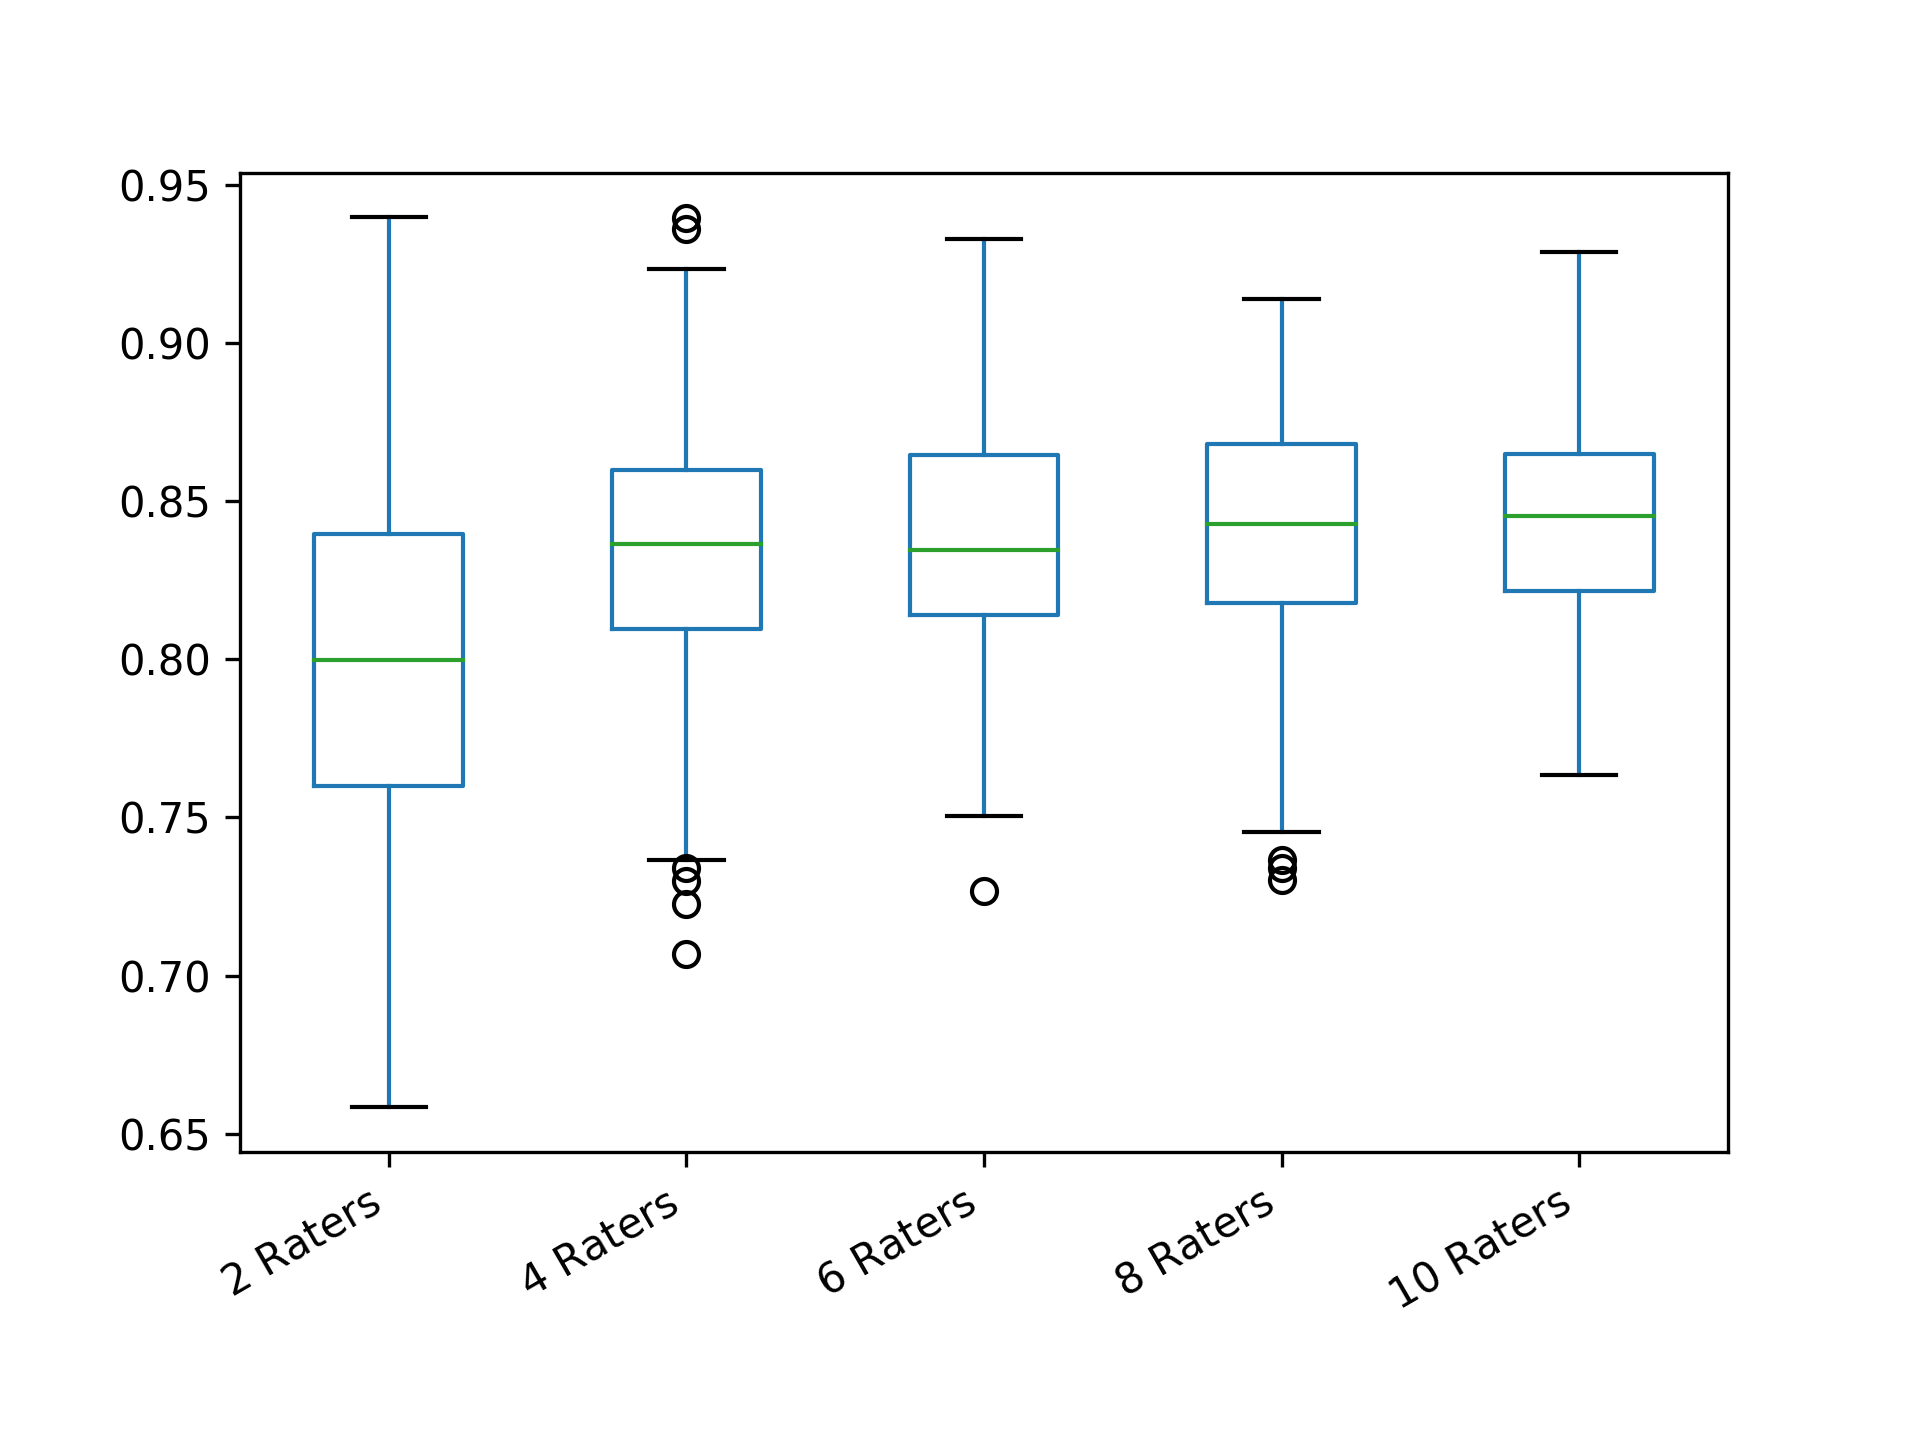

The table this chart was drawn from, first rows:
2 Raters; 4 Raters; 6 Raters; 8 Raters; 10 Raters
0.84; 0.8653; 0.788; 0.8013; 0.8376
0.7196; 0.8; 0.8792; 0.8697; 0.8367
0.7987; 0.8066; 0.9159; 0.845; 0.8321
0.8185; 0.8384; 0.7917; 0.8379; 0.8554
0.7987; 0.8033; 0.7573; 0.7301; 0.8481
0.8178; 0.8258; 0.8506; 0.8234; 0.8649
0.8198; 0.9029; 0.832; 0.8428; 0.8976
0.92; 0.8357; 0.8178; 0.8857; 0.8502
0.82; 0.9233; 0.8288; 0.8393; 0.82
0.8; 0.8253; 0.8619; 0.8175; 0.8644
0.7591; 0.7971; 0.7914; 0.8079; 0.8297
0.82; 0.8465; 0.853; 0.8035; 0.8786
0.7591; 0.829; 0.8501; 0.8758; 0.8944
0.7917; 0.8199; 0.8453; 0.844; 0.8566
0.8169; 0.8133; 0.8318; 0.793; 0.8533
0.7182; 0.8075; 0.795; 0.8207; 0.8075
0.8195; 0.8729; 0.896; 0.8917; 0.8437
0.6963; 0.7559; 0.8777; 0.8293; 0.8175
0.74; 0.84; 0.8413; 0.8436; 0.8687
0.8195; 0.8399; 0.8812; 0.8743; 0.8457
0.82; 0.7695; 0.8829; 0.9129; 0.8827
0.8198; 0.7665; 0.84; 0.8893; 0.8249
0.8399; 0.8665; 0.87; 0.8285; 0.8619
0.9; 0.7486; 0.8239; 0.8393; 0.8255
0.8377; 0.8249; 0.8918; 0.7807; 0.8301
0.7762; 0.793; 0.9056; 0.8298; 0.8101
0.7993; 0.82; 0.8525; 0.8203; 0.8168
0.7718; 0.807; 0.8758; 0.8557; 0.8117
0.7368; 0.8188; 0.7853; 0.8462; 0.8048
0.7599; 0.8504; 0.846; 0.8763; 0.8778
0.9195; 0.7792; 0.8808; 0.7951; 0.8948
0.82; 0.7845; 0.9079; 0.8358; 0.8675
0.8346; 0.8561; 0.8781; 0.8469; 0.8595
0.7789; 0.7971; 0.8533; 0.8345; 0.8502
0.8191; 0.8763; 0.8325; 0.8971; 0.8155
0.8346; 0.8233; 0.8333; 0.8591; 0.8481
0.8999; 0.8453; 0.8027; 0.8732; 0.8182
0.8397; 0.8631; 0.841; 0.7838; 0.8537
0.8788; 0.8533; 0.8995; 0.8497; 0.854
0.7999; 0.8662; 0.8585; 0.8086; 0.8432
0.897; 0.8863; 0.8338; 0.7836; 0.8302
0.6779; 0.8133; 0.7767; 0.791; 0.8506
0.6799; 0.8633; 0.8411; 0.8043; 0.8517
0.8599; 0.8325; 0.87; 0.79; 0.9119
0.84; 0.7732; 0.8316; 0.8728; 0.8234
0.7576; 0.7766; 0.8573; 0.8333; 0.9063
0.88; 0.7533; 0.8661; 0.8712; 0.8786
0.7591; 0.8293; 0.8867; 0.8314; 0.8265
0.6997; 0.8027; 0.8092; 0.7945; 0.829
0.8792; 0.8492; 0.8347; 0.7965; 0.8551
0.8983; 0.8526; 0.792; 0.8662; 0.815
0.8377; 0.776; 0.8786; 0.8907; 0.8196
0.7773; 0.7367; 0.8881; 0.8427; 0.8309
0.7993; 0.8433; 0.8713; 0.7944; 0.8175
0.8997; 0.88; 0.8319; 0.8595; 0.8102
0.8596; 0.8022; 0.832; 0.8116; 0.8534
0.7773; 0.8628; 0.8389; 0.8437; 0.8457
0.8384; 0.85; 0.8234; 0.8173; 0.8471
0.7997; 0.79; 0.7891; 0.8064; 0.8401
0.8195; 0.8333; 0.8836; 0.8875; 0.7955
... 240 more rows
